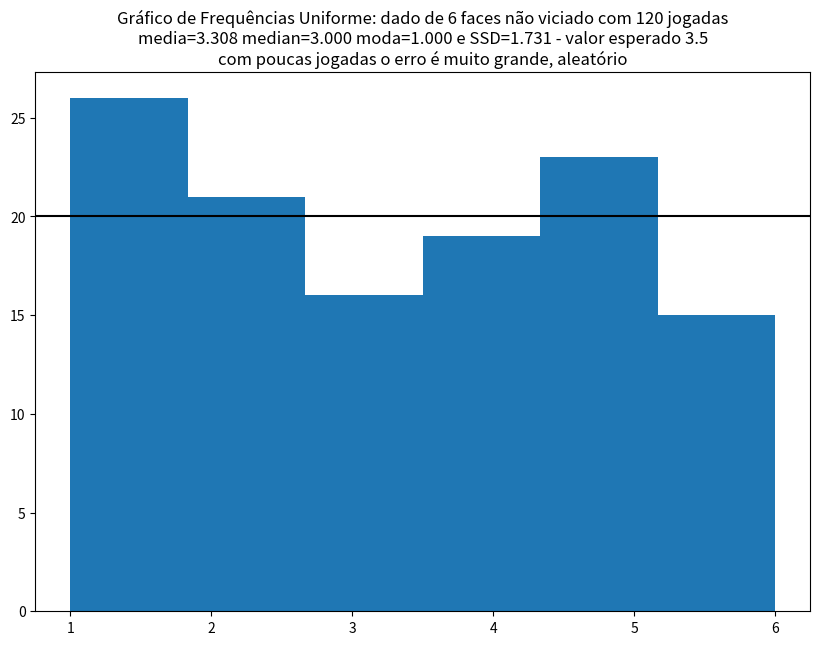
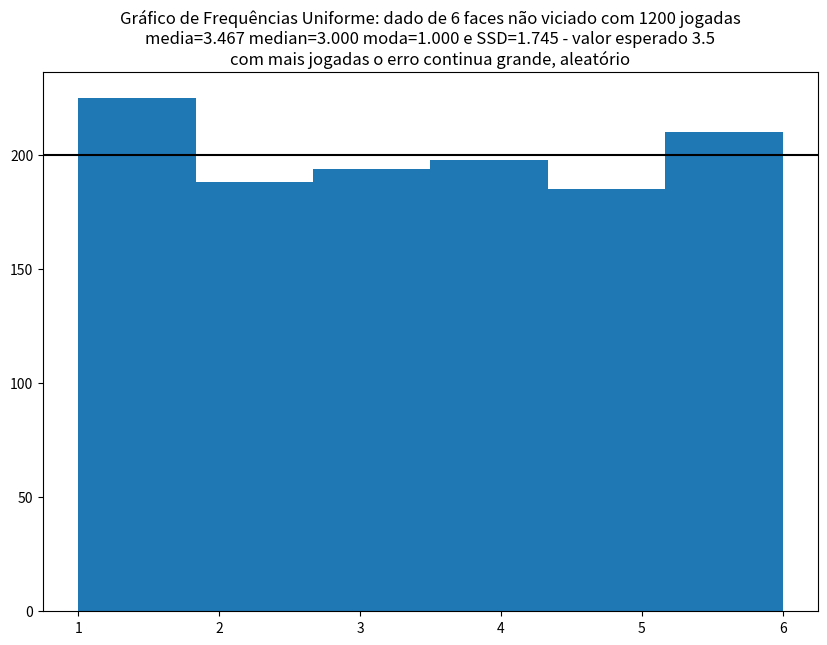
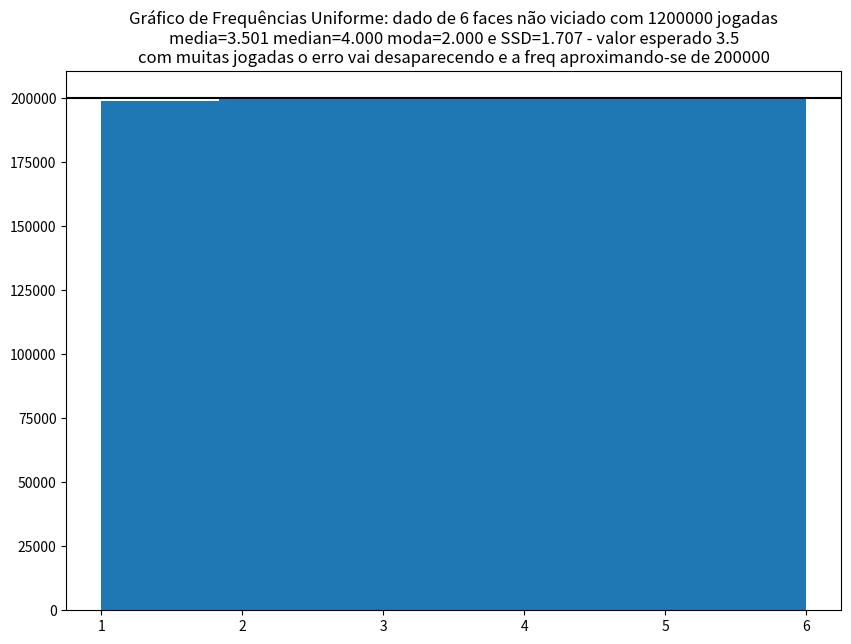

These figures' Python source, in order:
import os, sys, math
import numpy as np
import pandas as pd
import seaborn as sns
from scipy import stats

from statistics import mode

import matplotlib.pyplot as plt # matplotlib e seu alias plt
import matplotlib as mpl
# %matplotlib inline

mpl.__version__, sns.__version__



# dê vários ctrl+enter
dado = np.random.randint(1, 7)
dado

int(np.sum([1,2,3,4,5,6]))

float(np.sum([1,2,3,4,5,6])/6)

# criar uma sequencia de numeros de 1 a 10
np.arange(1, 11)

lista = []

# 10 amostras
for i in [1,2,3,4,5,6,7,8, 9, 10]:
    dado = np.random.randint(1, 7)
    lista.append(dado)

lista, float(np.mean(lista))

# tirar a media, mediana, desvio padrao - desta sequencia de jogar 10 x dado
float(np.mean(lista)), float(np.median(lista)), float(np.std(lista))



# jogar outra vez -- não quero saber da variavel i
lista = []
for _ in [1,2,3,4,5,6,7,8, 9, 10]:
    dado = np.random.randint(1, 7)
    lista.append(dado)

lista

float(np.mean(lista)), float(np.median(lista)), float(np.std(lista))



# melhor com np.arange - mas ainda não correto
lista = []
for _ in np.arange(1,11):
    dado = np.random.randint(1, 7)
    lista.append(dado)

lista

# melhor com range - range é um iterator - mais rápido que lista e arrays
lista = []
for _ in range(1,11):
    dado = np.random.randint(1, 7)
    lista.append(dado)

lista

# tirar a media, mediana, desvio padrao - desta sequencia de jogar 10 x dado
float(np.mean(lista)), float(np.median(lista)), float(np.std(lista))



N=10000
lista = []

lista = []; N=10000
for _ in range(1, N):
    dado = np.random.randint(1, 7)
    lista.append(dado)

mu = np.mean(lista)
med = np.median(lista)
mod = mode(lista)
SSD = np.std(lista)

f"media = {mu:.3f}  median = {med:.3f}  moda = {mod:.3f} e  SSD = {SSD:.3f}"



# lista 'diferente' - numpy array() -- elementos tem que ser do mesmo tipo
np.arange(1,11)

np.arange(1,11, step=0.5)



N = 32 # pessoas
lista = np.arange(N)
lista

import random

lista_randomizada = random.sample(list(lista), N)
lista_randomizada = [int(x) for x in lista_randomizada]
np.array(lista_randomizada)


np.min(lista_randomizada), np.max(lista_randomizada)

n2 = int(N/2)
n2

ndx = lista_randomizada[:n2]
ndx

type(lista)

lista_ctrl = lista[ndx]
lista_ctrl

ndx = np.array(lista_randomizada[n2:])
lista_case = lista[ndx]
lista_case





lista = []
# jogar 10 x
for _ in range(1,11):
    dado = np.random.randint(1, 7)
    lista.append(dado)

lista





N = 10
# na função randint - posso colocar qtas vezes quero jogar = size
dados = np.random.randint(1, 7, size=N)
dados

N = 1000
# na função randint - posso colocar qtas vezes quero jogar = size
dados = np.random.randint(1, 7, size=N)

mu = np.mean(dados)
med = np.median(dados)
# statistics
mod = mode(dados)
SSD = np.std(dados)

f"media = {mu:.2f}  median = {med:.2f}  moda = {mod:.2f} e  SSD = {SSD:.2f}"



bool_true = True; bool_false = False

bool_true, bool_false

int(bool_true), int(bool_false)



def mostra_estatistica(lista: list, verbose:bool=False):
  mu = np.mean(lista)
  med = np.median(lista)
  mod = mode(lista)
  SSD = np.std(lista)

  stri = f"media={mu:.3f} median={med:.3f} moda={mod:.3f} e SSD={SSD:.3f}"
  if verbose:
    print(stri)

  return mu, med, mod, SSD, stri

%time

N = 10000
# na função randint - posso colocar qtas vezes quero jogar = size
dados = np.random.randint(1, 7, size=N)

mu, med, mod, SSD, stri = mostra_estatistica(dados, verbose=True)

f"media = {mu:.2f}  median = {med:.2f}  moda = {mod:.2f} e  SSD = {SSD:.2f}"



np.sum([1,2,3,4,5,6])/6

%time
N = 100000
dados = np.random.randint(1, 7, size=N)

mu, med, mod, SSD, stri = mostra_estatistica(dados, verbose=False)

print('')
f"media = {mu:.3f}  median = {med:.3f}  moda = {mod:.3f} e SSD = {SSD:.3f}"

N = 100000
dados = np.random.randint(1, 7, size=N)

mu, med, mod, SSD, stri = mostra_estatistica(dados, verbose=True)



# qual a frequência de cada face do dado
N=120

int(N/6)

np.arange(6)+1

N = 120
val_esperado = (1+6)/2
freq_esperada = int(N/6)

dados = np.random.randint(1, 7, size=N)
mu, med, mod, SSD, stri = mostra_estatistica(dados, verbose=False)

title = f"Gráfico de Frequências Uniforme: dado de 6 faces não viciado com {N} jogadas"
title += f"\n{stri} - valor esperado {val_esperado}"
title += "\ncom poucas jogadas o erro é muito grande, aleatório"

plt.figure(figsize=(10,7))
plt.hist(dados, bins=6)
plt.axhline(freq_esperada, color='black')
plt.title(title)
plt.xticks([1,2,3,4,5,6]);

N = 1200
val_esperado = (1+6)/2
freq_esperada = N/6

dados = np.random.randint(1, 7, size=N)
mu, med, mod, SSD, stri = mostra_estatistica(dados, verbose=False)

title = f"Gráfico de Frequências Uniforme: dado de 6 faces não viciado com {N} jogadas"
title += f"\n{stri} - valor esperado {val_esperado}"
title += "\ncom mais jogadas o erro continua grande, aleatório"

plt.figure(figsize=(10,7))
plt.hist(dados, bins=6)
plt.axhline(freq_esperada, color='black')
plt.title(title)
plt.xticks([1,2,3,4,5,6]);

%time

N = 1200000
val_esperado = (1+6)/2
freq_esperada = N/6

dados = np.random.randint(1, 7, size=N)
mu, med, mod, SSD, stri = mostra_estatistica(dados, verbose=False)

title = f"Gráfico de Frequências Uniforme: dado de 6 faces não viciado com {N} jogadas"
title += f"\n{stri} - valor esperado {val_esperado}"
title += f"\ncom muitas jogadas o erro vai desaparecendo e a freq aproximando-se de {int(N/6)}"

plt.figure(figsize=(10,7))
plt.hist(dados, bins=6)
plt.axhline(freq_esperada, color='black')
plt.title(title)
plt.xticks([1,2,3,4,5,6]);

